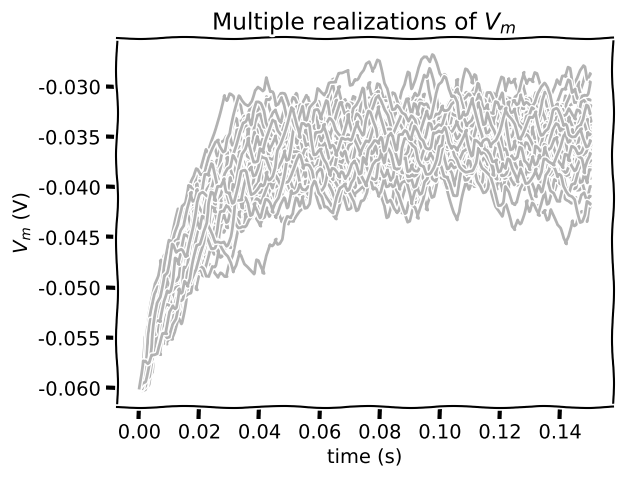

The script that saved this image:
# [redacted]

import numpy as np
import matplotlib.pyplot as plt

t_max = 150e-3   # second
dt = 1e-3        # second
tau = 20e-3      # second
el = -60e-3      # milivolt
vr = -70e-3      # milivolt
vth = -50e-3     # milivolt
r = 100e6        # ohm
i_mean = 25e-11  # ampere

# Set random number generator
np.random.seed(2020)

# Initialize step_end, n, t_range, v and i
step_end = int(t_max / dt)
n = 50
t_range = np.linspace(0, t_max, num=step_end)
v_n = el * np.ones([n, step_end])
i = i_mean * (1 + 0.1 * (t_max / dt)**(0.5) * (2 * np.random.random([n, step_end]) - 1))

# Loop for step_end - 1 steps
for step in range(1, step_end):

   # Compute v_n
   v_n[:, step] = v_n[:, step - 1] + (dt / tau)*(el - v_n[:, step - 1] + r * i[:, step])

# Plot figure
with plt.xkcd():
  plt.figure()
  plt.title('Multiple realizations of $V_m$')
  plt.xlabel('time (s)')
  plt.ylabel('$V_m$ (V)')

  plt.plot(t_range, v_n.T, 'k', alpha = 0.3)
  plt.show()